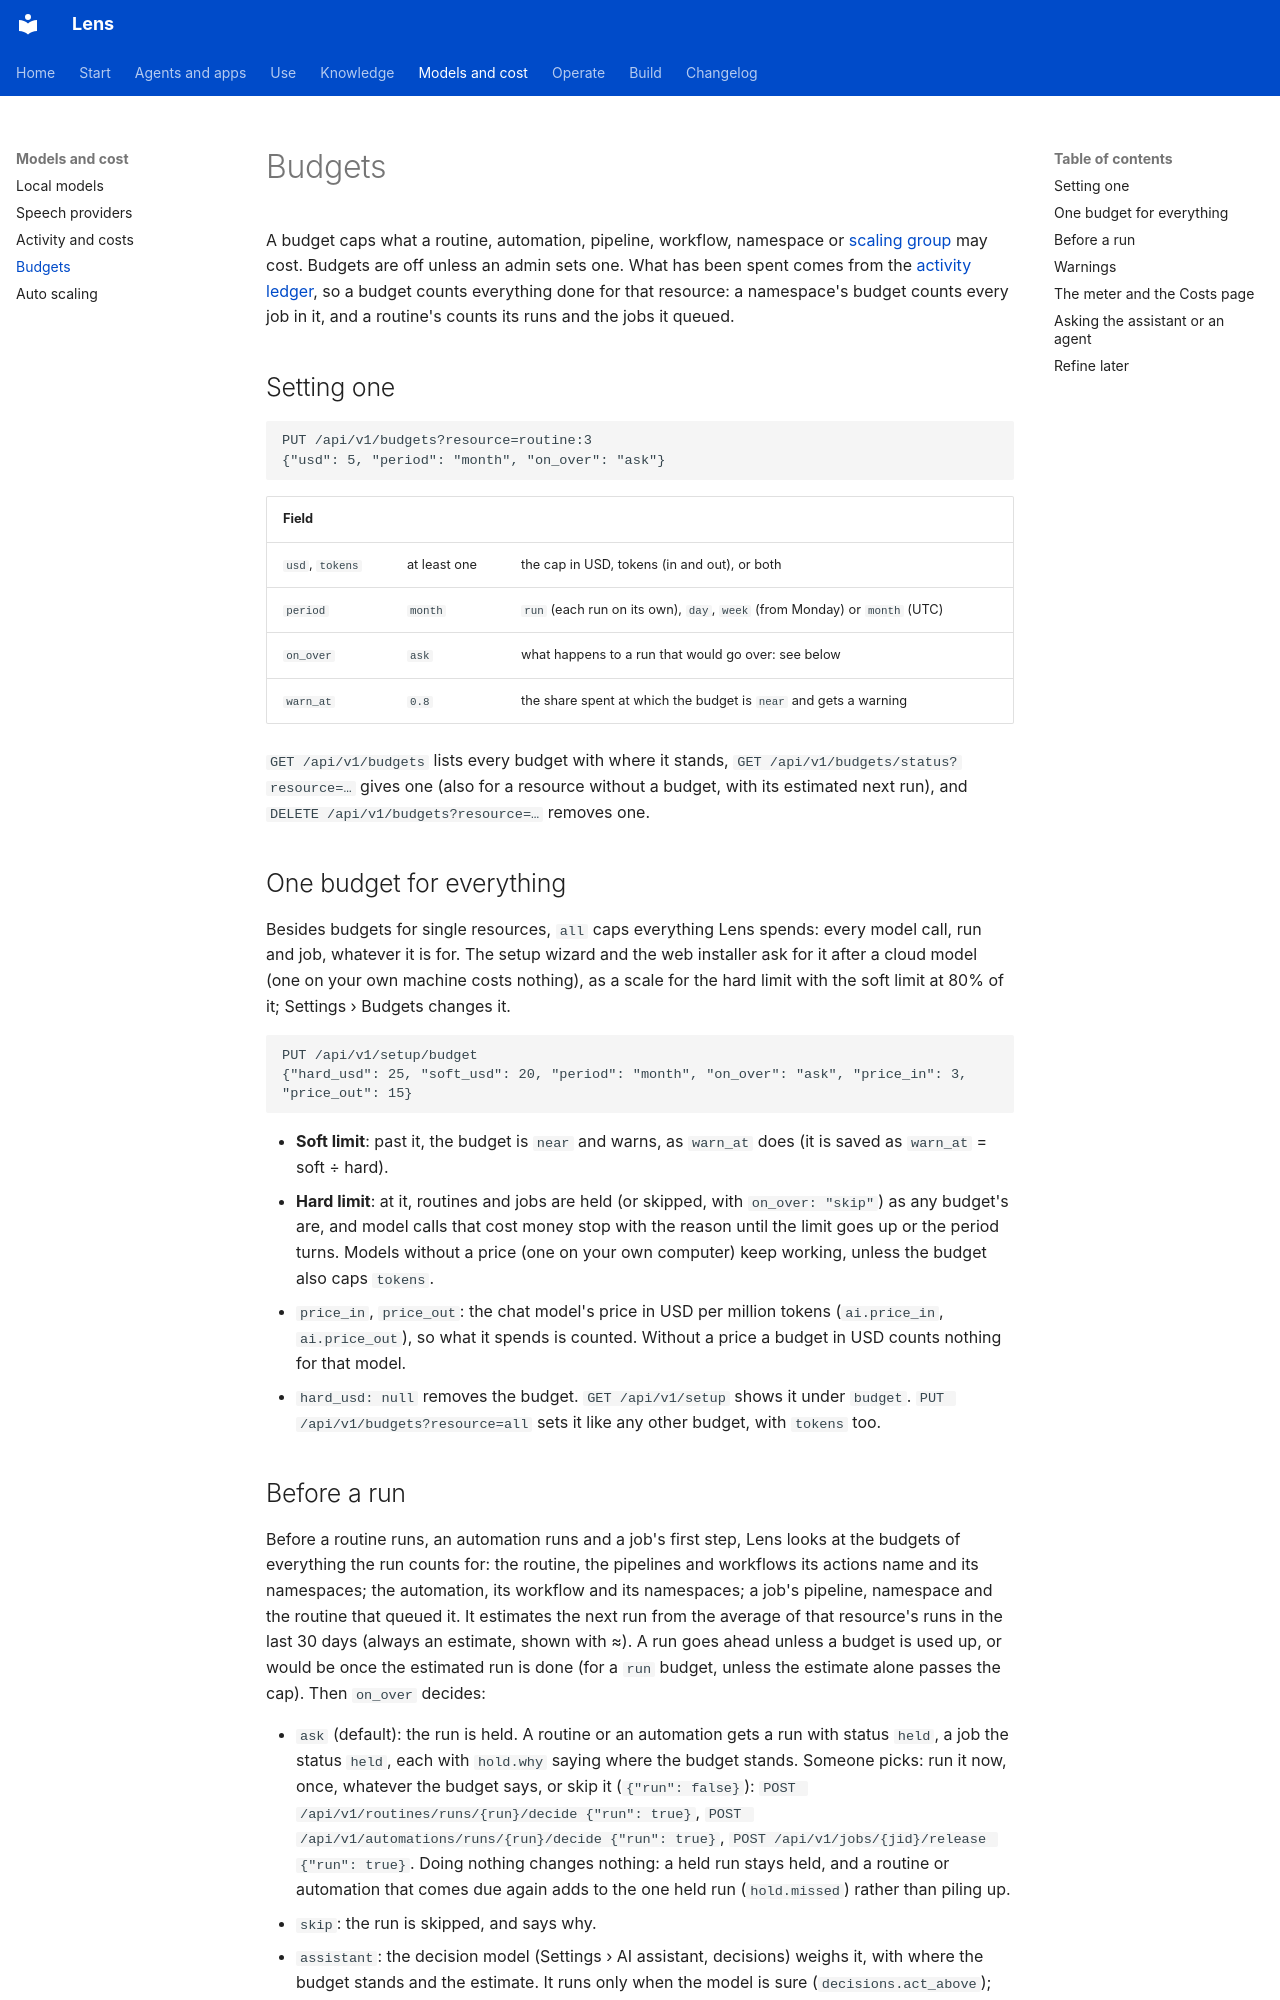

repository: adeelahmad/lense · page: budgets/index.html · generator: mkdocs

# Budgets

A budget caps what a routine, automation, pipeline, workflow, namespace or [scaling group](scaling.md) may cost. Budgets are off unless an admin sets one.
What has been spent comes from the [activity ledger](activity.md), so a budget counts everything done for that
resource: a namespace's budget counts every job in it, and a routine's counts its runs and the jobs it queued.

## Setting one

```http
PUT /api/v1/budgets?resource=routine:3
{"usd": 5, "period": "month", "on_over": "ask"}
```

| Field | | |
| --- | --- | --- |
| `usd`, `tokens` | at least one | the cap in USD, tokens (in and out), or both |
| `period` | `month` | `run` (each run on its own), `day`, `week` (from Monday) or `month` (UTC) |
| `on_over` | `ask` | what happens to a run that would go over: see below |
| `warn_at` | `0.8` | the share spent at which the budget is `near` and gets a warning |

`GET /api/v1/budgets` lists every budget with where it stands, `GET /api/v1/budgets/status?resource=…` gives one
(also for a resource without a budget, with its estimated next run), and `DELETE /api/v1/budgets?resource=…`
removes one.

## One budget for everything

Besides budgets for single resources, `all` caps everything Lens spends: every model call, run and job, whatever it is
for. The setup wizard and the web installer ask for it after a cloud model (one on your own machine costs nothing), as a
scale for the hard limit with the soft limit at 80% of it; Settings › Budgets changes it.

```http
PUT /api/v1/setup/budget
{"hard_usd": 25, "soft_usd": 20, "period": "month", "on_over": "ask", "price_in": 3, "price_out": 15}
```

- **Soft limit**: past it, the budget is `near` and warns, as `warn_at` does (it is saved as `warn_at` = soft ÷ hard).
- **Hard limit**: at it, routines and jobs are held (or skipped, with `on_over: "skip"`) as any budget's are, and model
  calls that cost money stop with the reason until the limit goes up or the period turns. Models without a price
  (one on your own computer) keep working, unless the budget also caps `tokens`.
- `price_in`, `price_out`: the chat model's price in USD per million tokens (`ai.price_in`, `ai.price_out`), so
  what it spends is counted. Without a price a budget in USD counts nothing for that model.
- `hard_usd: null` removes the budget. `GET /api/v1/setup` shows it under `budget`. `PUT /api/v1/budgets?resource=all`
  sets it like any other budget, with `tokens` too.
